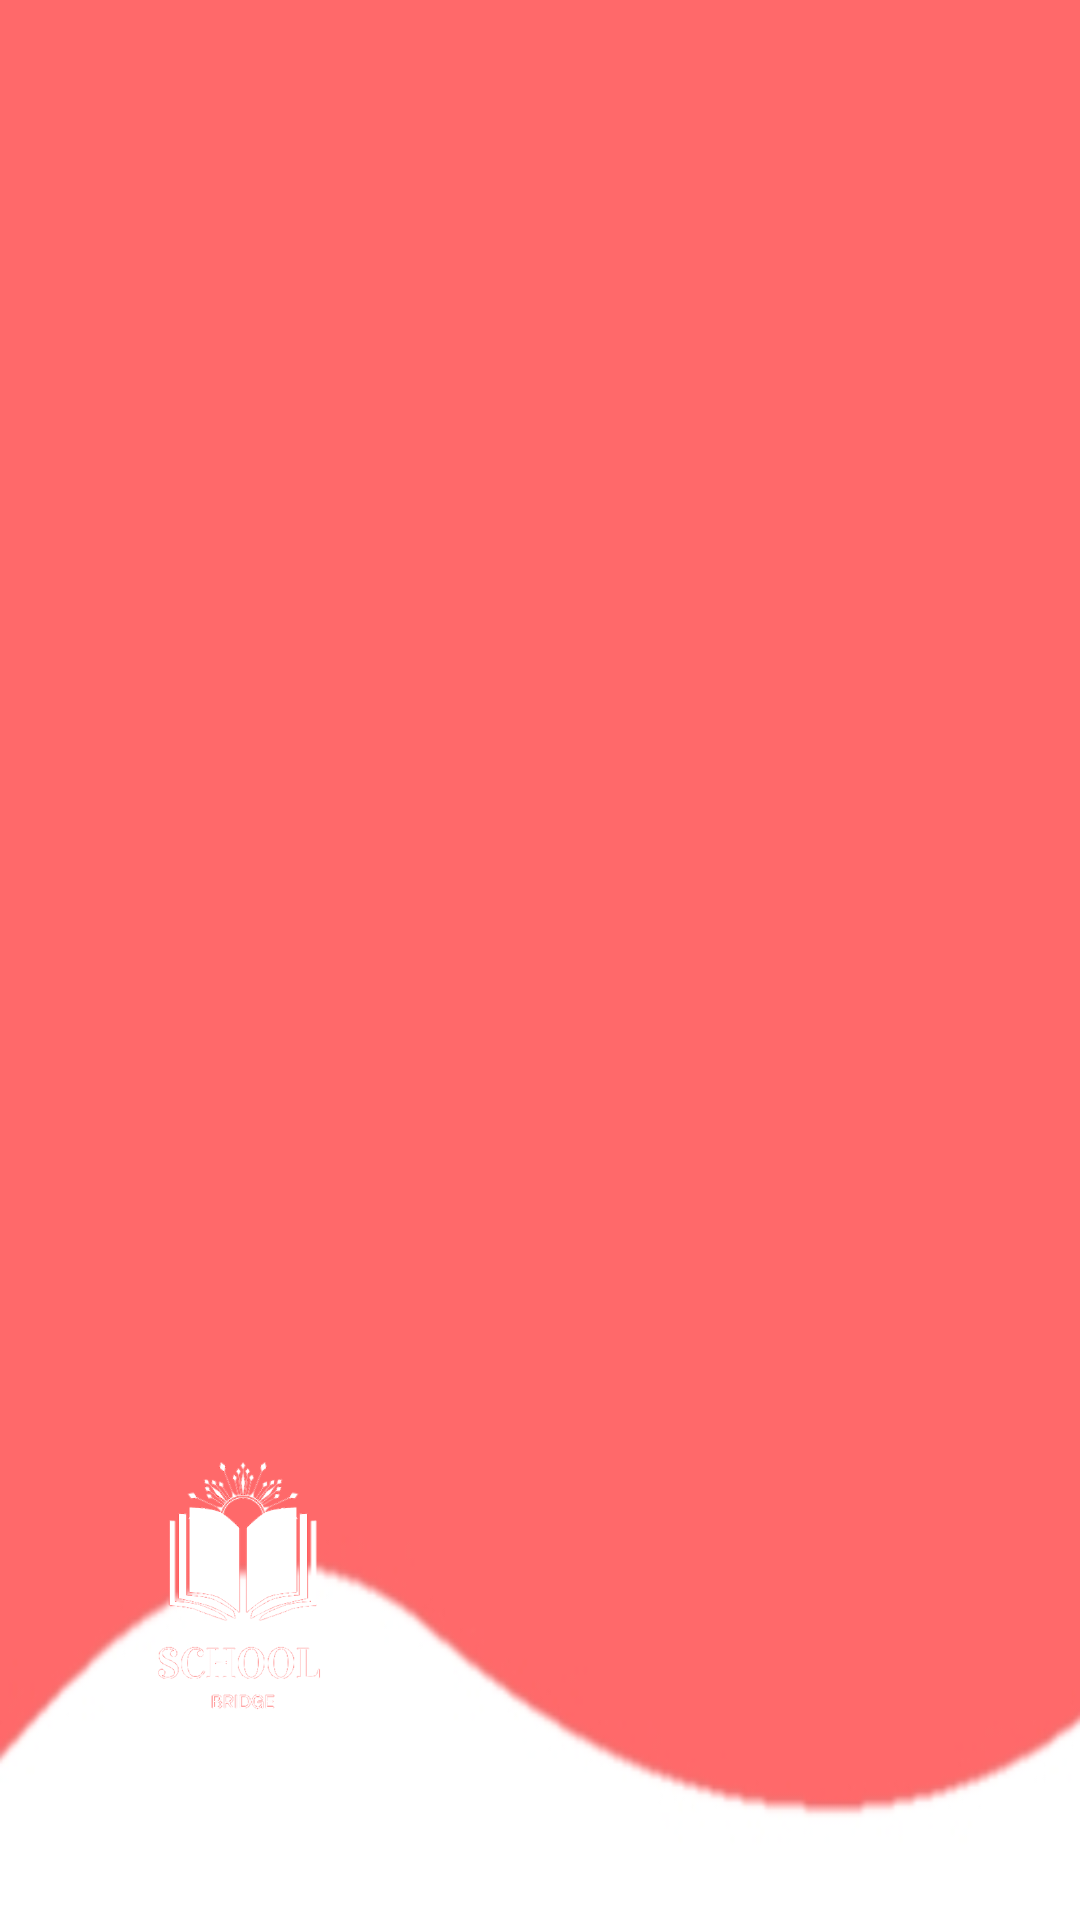

Android layout source for this screen:
<!-- AndroidManifest.xml: application theme Theme.SAS -->
<!-- res/layout/nav_header.xml -->
<?xml version="1.0" encoding="utf-8"?>
<LinearLayout xmlns:android="http://schemas.android.com/apk/res/android"
    android:orientation="vertical"
    android:layout_width="match_parent"
    android:layout_height="176dp"
    android:gravity="bottom"
    android:padding="16dp"
    android:background="@drawable/headerbg"
    android:theme="@style/ThemeOverlay.AppCompat.Dark">

    <ImageView
        android:layout_width="120dp"
        android:layout_height="110dp"
        android:layout_marginStart="5dp"
        android:layout_marginTop="-19dp"
        android:src="@drawable/navlogo" />
    <TextView
        android:layout_width="wrap_content"
        android:layout_height="wrap_content"
        android:text="schoolbridge@gmail.com"
        android:textColor="@color/white"
        android:textSize="16sp"
        android:layout_marginBottom="20dp"/>
</LinearLayout>
<!-- resources referenced by this layout -->
<resources>
  <color name="white">#FFFFFFFF</color>
  <!-- drawable headerbg: jpg bitmap (drawable, 9063 bytes) -->
  <!-- drawable navlogo: png bitmap (drawable, 35018 bytes) -->
  <style name="Theme.SAS" parent="Base.Theme.SAS" />
  <style name="Base.Theme.SAS" parent="Theme.Material3.DayNight.NoActionBar">
          
          
  
          <item name="android:statusBarColor" tools:targetApi="1">@color/pp</item>
      </style>
  <color name="pp">#522C5D</color>
</resources>
